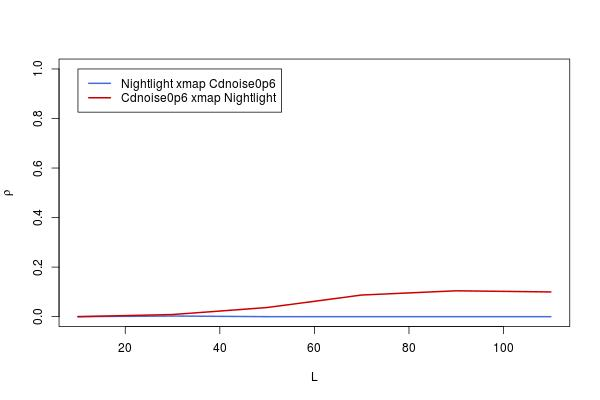

The file beside this chart, header and first rows:
, lib_sizes, x_xmap_y_means, y_xmap_x_means, x_xmap_y_Sig, y_xmap_x_Sig, x_xmap_y_upper, x_xmap_y_lower, y_xmap_x_upper, y_xmap_x_lower
10, 10, 0, 0, 0.5, 0.5, 0.0769, -0.0769, 0.0769, -0.0769
30, 30, 0.002458, 0.008555, 0.4751, 0.4138, 0.07935, -0.07446, 0.0854, -0.06839
50, 50, 0, 0.03688, 0.5, 0.1739, 0.0769, -0.0769, 0.1135, -0.04014
70, 70, 0, 0.08731, 0.5, 0.01301, 0.0769, -0.0769, 0.1631, 0.01048
90, 90, 0, 0.1044, 0.5, 0.003859, 0.0769, -0.0769, 0.1799, 0.02773
110, 110, 0, 0.09975, 0.5, 0.005471, 0.0769, -0.0769, 0.1753, 0.02302
